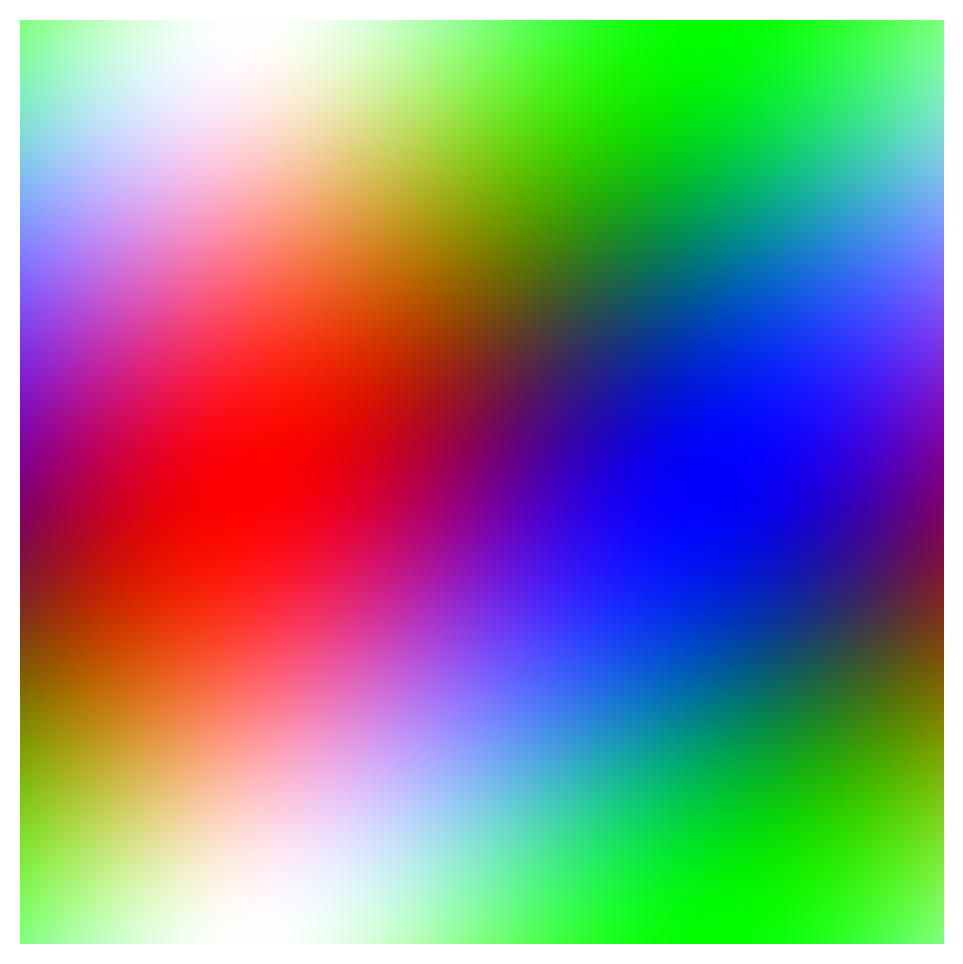
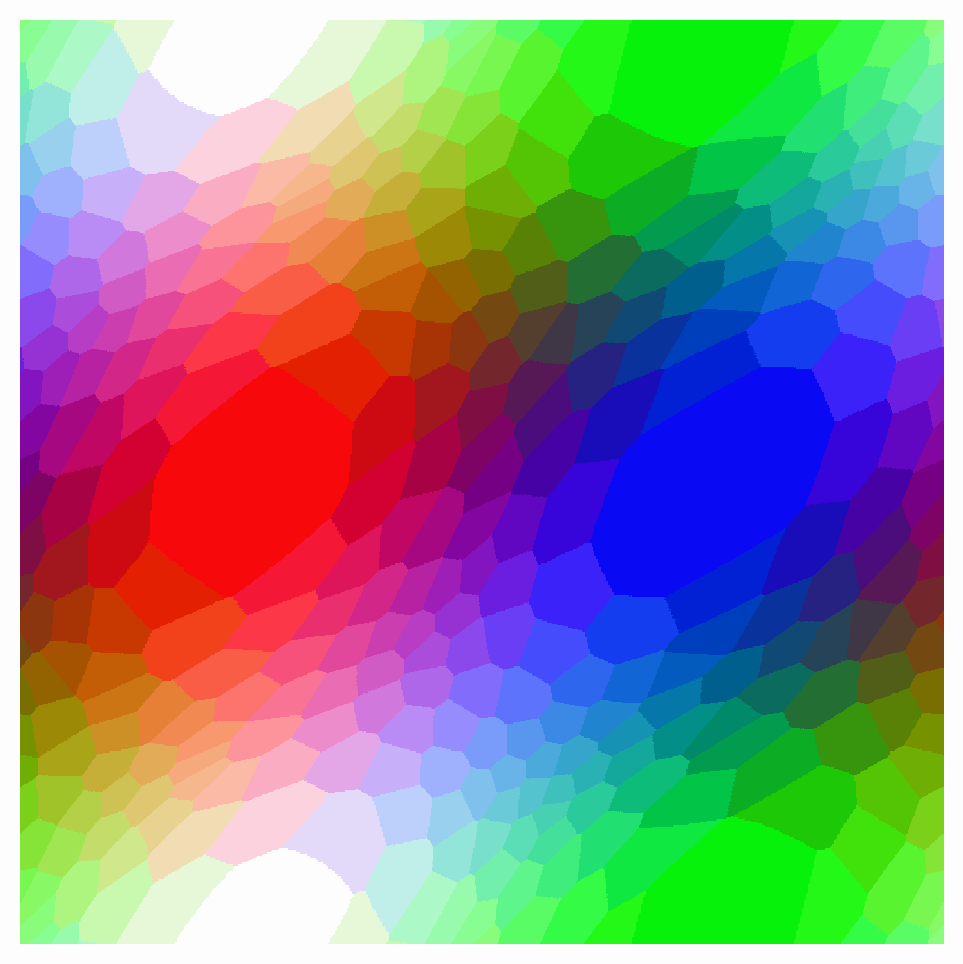
Input picture: input.png (963x964), committed beside the script.
Output picture: output_image_C.png (963x964), as committed by the script's author.
Transform script: 24Bit.py (Python; library hint: Pillow): line 5 names the input picture, line 5 names the output picture.
#!/usr/bin/python

# This  program takes in a 24 bit color image as input and outputs an 8 bit version with a colormap
# Example usage:
# python3 24Bit.py input.png output_image_Py.png output_image_C.png colormap_Py.txt colormap_C.txt --seed 214 --num_centroids 256 --max_iters 3

import numpy as np
from PIL import Image
import random
import argparse
import ctypes
import time


#C library
lib = ctypes.CDLL('./libkernel.so')
lib.kmeans_clustering.argtypes = [
    np.ctypeslib.ndpointer(dtype=np.float32, flags='C_CONTIGUOUS'),  # pixels
    ctypes.c_int,                                                     # num_pixels
    ctypes.c_int,                                                     # num_centroids
    ctypes.c_int,                                                     # max_iters
    ctypes.c_int,                                                     # seed
    np.ctypeslib.ndpointer(dtype=np.float32, flags='C_CONTIGUOUS'),     # centroids (output)
    np.ctypeslib.ndpointer(dtype=np.int32, flags='C_CONTIGUOUS')        # labels (output)
]
lib.kmeans_clustering.restype = None

def initialize_centroids(seed, num_centroids=256):
    random.seed(seed)
    centroids = np.array([[random.randint(0, 255) for _ in range(3)] for _ in range(num_centroids)], dtype=np.float32)
    return centroids

def find_closest_centroid(pixel, centroids):
    distances = np.linalg.norm(centroids - pixel, axis=1)
    return np.argmin(distances)

def kmeans_clustering_c(image, seed, num_centroids=256, max_iters=5):
    # Convert image to a contiguous array of pixels (float32) with shape (num_pixels, 3)
    pixels = np.array(image).reshape(-1, 3).astype(np.float32)
    num_pixels = pixels.shape[0]
    
    # Allocate output arrays for centroids and labels.
    centroids = np.empty((num_centroids, 3), dtype=np.float32)
    labels = np.empty((num_pixels,), dtype=np.int32)
    
    # Call the C kernel function.
    lib.kmeans_clustering(pixels, num_pixels, num_centroids, max_iters, seed, centroids, labels)
    return centroids, labels

# this is the Python version of the K-means cluserting
def kmeans_clustering(image, seed, num_centroids=256, max_iters=5):
    pixels = np.array(image).reshape(-1, 3)
    centroids = initialize_centroids(seed, num_centroids)
    # print(f'Initialized centroids: {centroids}')

    for i in range(max_iters):
        print(f'Iteration {i + 1}/{max_iters}')
        # Assign pixels to closest centroid
        labels = np.array([find_closest_centroid(pixel, centroids) for pixel in pixels])
        # print(f'Labels: {labels}')
        # Update centroids
        new_centroids = np.zeros_like(centroids)
        for i in range(num_centroids):
            cluster_points = pixels[labels == i]
            if len(cluster_points) > 0:
                new_centroids[i] = cluster_points.mean(axis=0)
        
        # Check for convergence and break early if converged
        if np.all(centroids == new_centroids):
            break
        centroids = new_centroids
    # print(f'Total reassigned: {total_reassigned}')
    return centroids, labels
    
def map_image_to_centroids(image, centroids):
    pixels = np.array(image).reshape(-1, 3)
    labels = np.array([find_closest_centroid(pixel, centroids) for pixel in pixels])
    indexed_image = labels.reshape(image.size[1], image.size[0])
    return indexed_image

def save_output(indexed_image, color_map, output_image_path, output_colormap_path):
    # Save 8-bit indexed image
    indexed_image = Image.fromarray(indexed_image.astype(np.uint8), mode='P')
    indexed_image.putpalette(color_map.flatten().astype(np.uint8))
    indexed_image.save(output_image_path)
    
    # Save color map
    np.savetxt(output_colormap_path, color_map, fmt='%d')

def main():
    parser = argparse.ArgumentParser(description="Perform K-means clustering on an image.")
    parser.add_argument("input_image", help="Path to the input image file")
    parser.add_argument("output_image", help="Path to save the indexed output image")
    parser.add_argument("output_image_C",default="output_image_C", help="Path to save the indexed output image")
    parser.add_argument("output_colormap", help="Path to save the colormap")
    parser.add_argument("output_colormap_C",default="output_colormap_C", help="Path to save the colormap")
    parser.add_argument("--seed", type=int, default=214, help="Random seed for centroid initialization")
    parser.add_argument("--num_centroids", type=int, default=256, help="Number of centroids (default: 256)")
    parser.add_argument("--max_iters", type=int, default=10, help="Maximum iterations for K-means (default: 5)")

    args = parser.parse_args()

    # Load image
    image = Image.open(args.input_image).convert('RGB')

    # Perform K-means clustering
    # Python does not need labels to save the output image, however, we will need labels to compare the student's output
    start_time = time.time()
    centroids, labels = kmeans_clustering(image, args.seed, args.num_centroids, args.max_iters)
    end_time = time.time()
    elapsed_time_python = end_time - start_time
    # Map image to 8-bit indexed image
    indexed_image = map_image_to_centroids(image, centroids)
    # Save outputs
    save_output(indexed_image, centroids, args.output_image, args.output_colormap)

    #time the call to the C kernel 
    start_time = time.time()
    centroids, labels = kmeans_clustering_c(image, args.seed, args.num_centroids, args.max_iters)
    end_time = time.time()
    elapsed_time_C = end_time - start_time
    
    indexed_image = map_image_to_centroids(image, centroids)
    save_output(indexed_image, centroids, args.output_image_C, args.output_colormap_C)

    print("K-means clusterting time (sec) input: %s iterations: %d seed: %d Python: %.6f C: %.6f " % (args.input_image,args.max_iters,args.seed,elapsed_time_python, elapsed_time_C))
    
if __name__ == "__main__":
    main()
